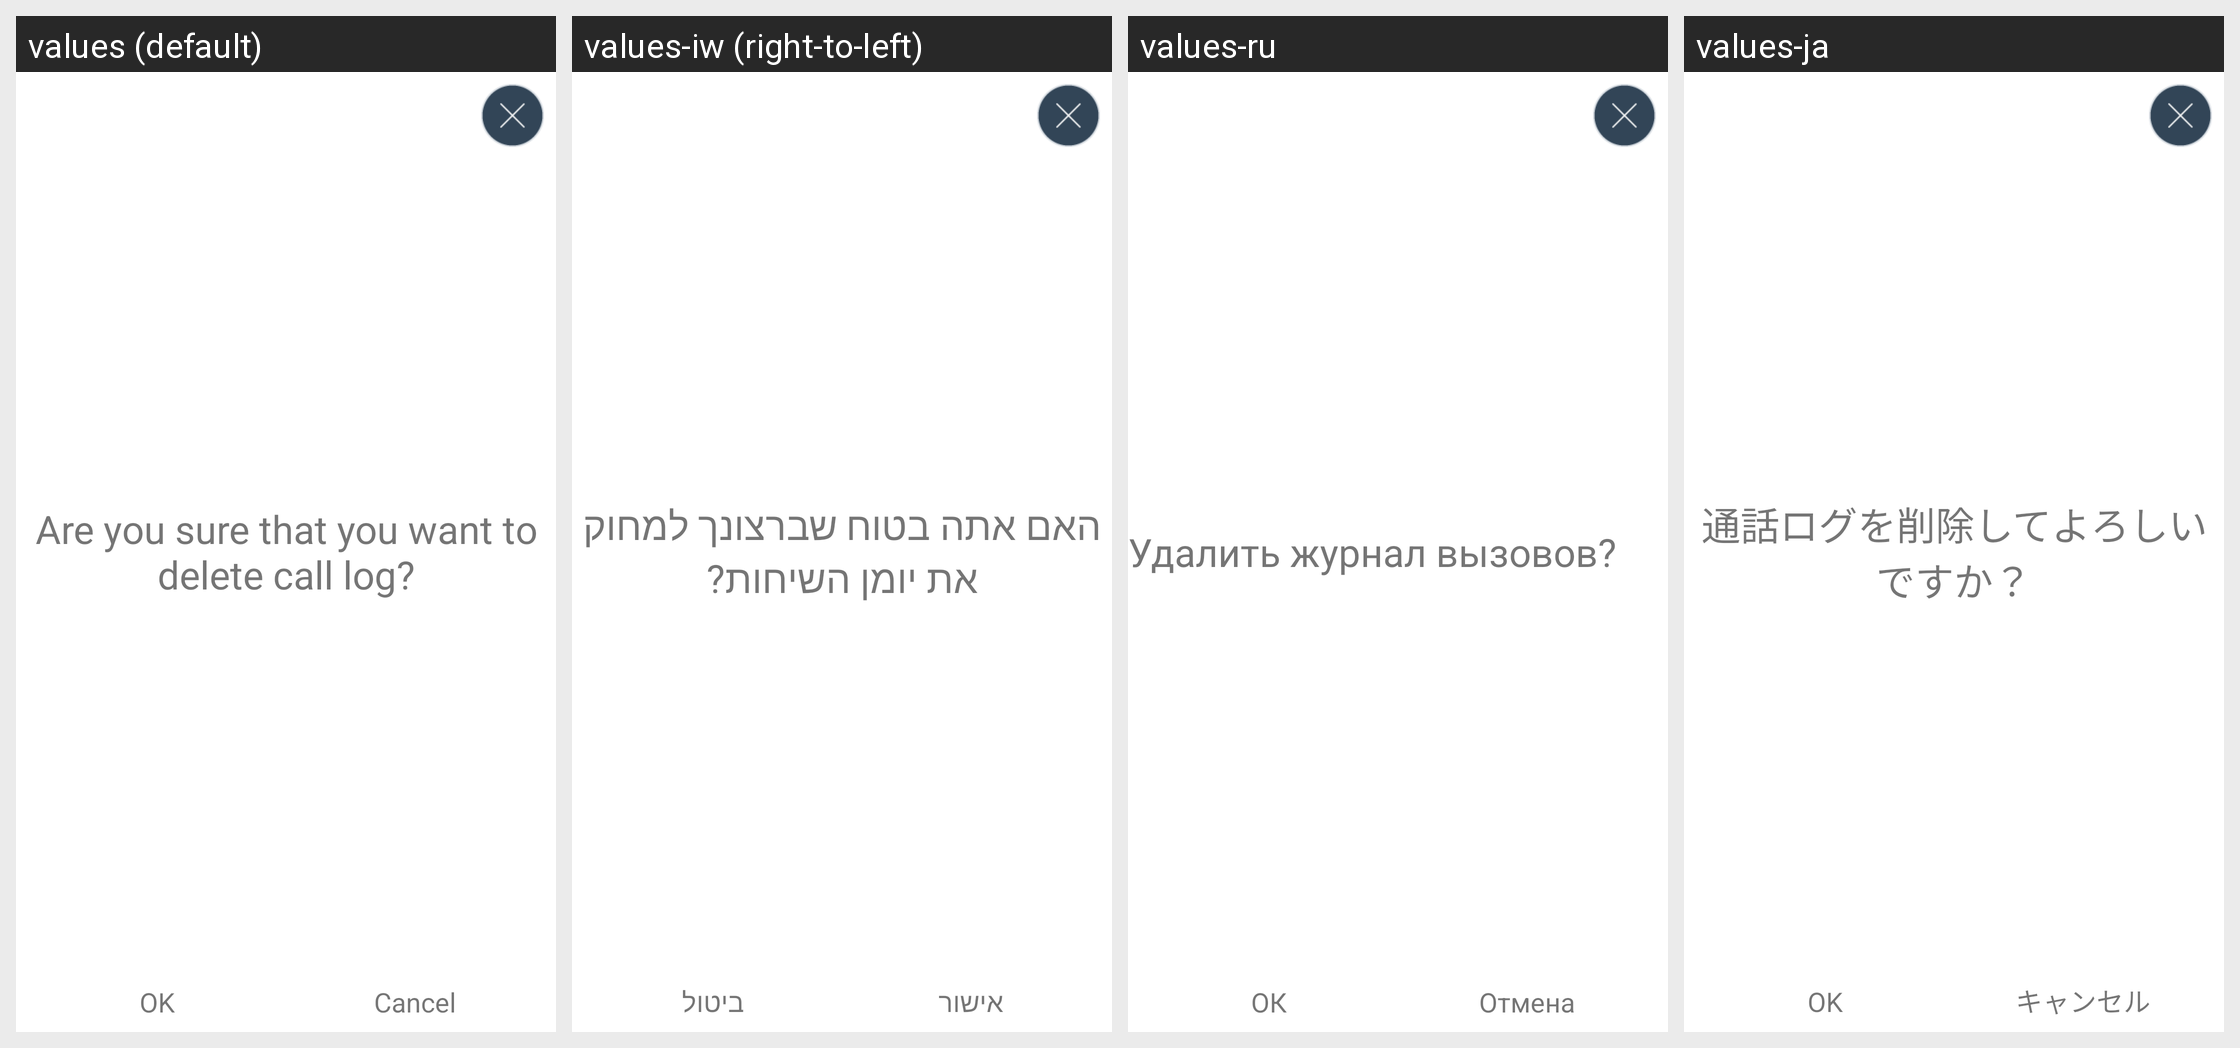

For this localized Android screen grid, give each drawn string resource with its value in every locale shown.
Android screen res/layout/delete_callhistory_layout.xml rendered under 4 locales, left to right: values (default), values-iw (right-to-left), values-ru, values-ja. Device: Nexus 5 (rendered at 1080×1920; each locale shown at half size, 540×960, under a caption strip naming it); theme AppTheme.
Other locales in the repository, not shown: values-de, values-es, values-fr, values-it, values-ko, values-pt, values-zh-rCN.
Strings drawn on this screen, with the default value and each locale's value (text and hints the layout hard-codes, and strings that could not be matched under every locale, appear in the picture but are not listed):

delete_call_history_text
  values: Are you sure that you want to delete call log?
  values-iw: האם אתה בטוח שברצונך למחוק את יומן השיחות?
  values-ru: Удалить журнал вызовов?
  values-ja: 通話ログを削除してよろしいですか？

ok
  values: OK
  values-iw: אישור
  values-ru: ОК
  values-ja: OK

cancel
  values: Cancel
  values-iw: ביטול
  values-ru: Отмена
  values-ja: キャンセル
